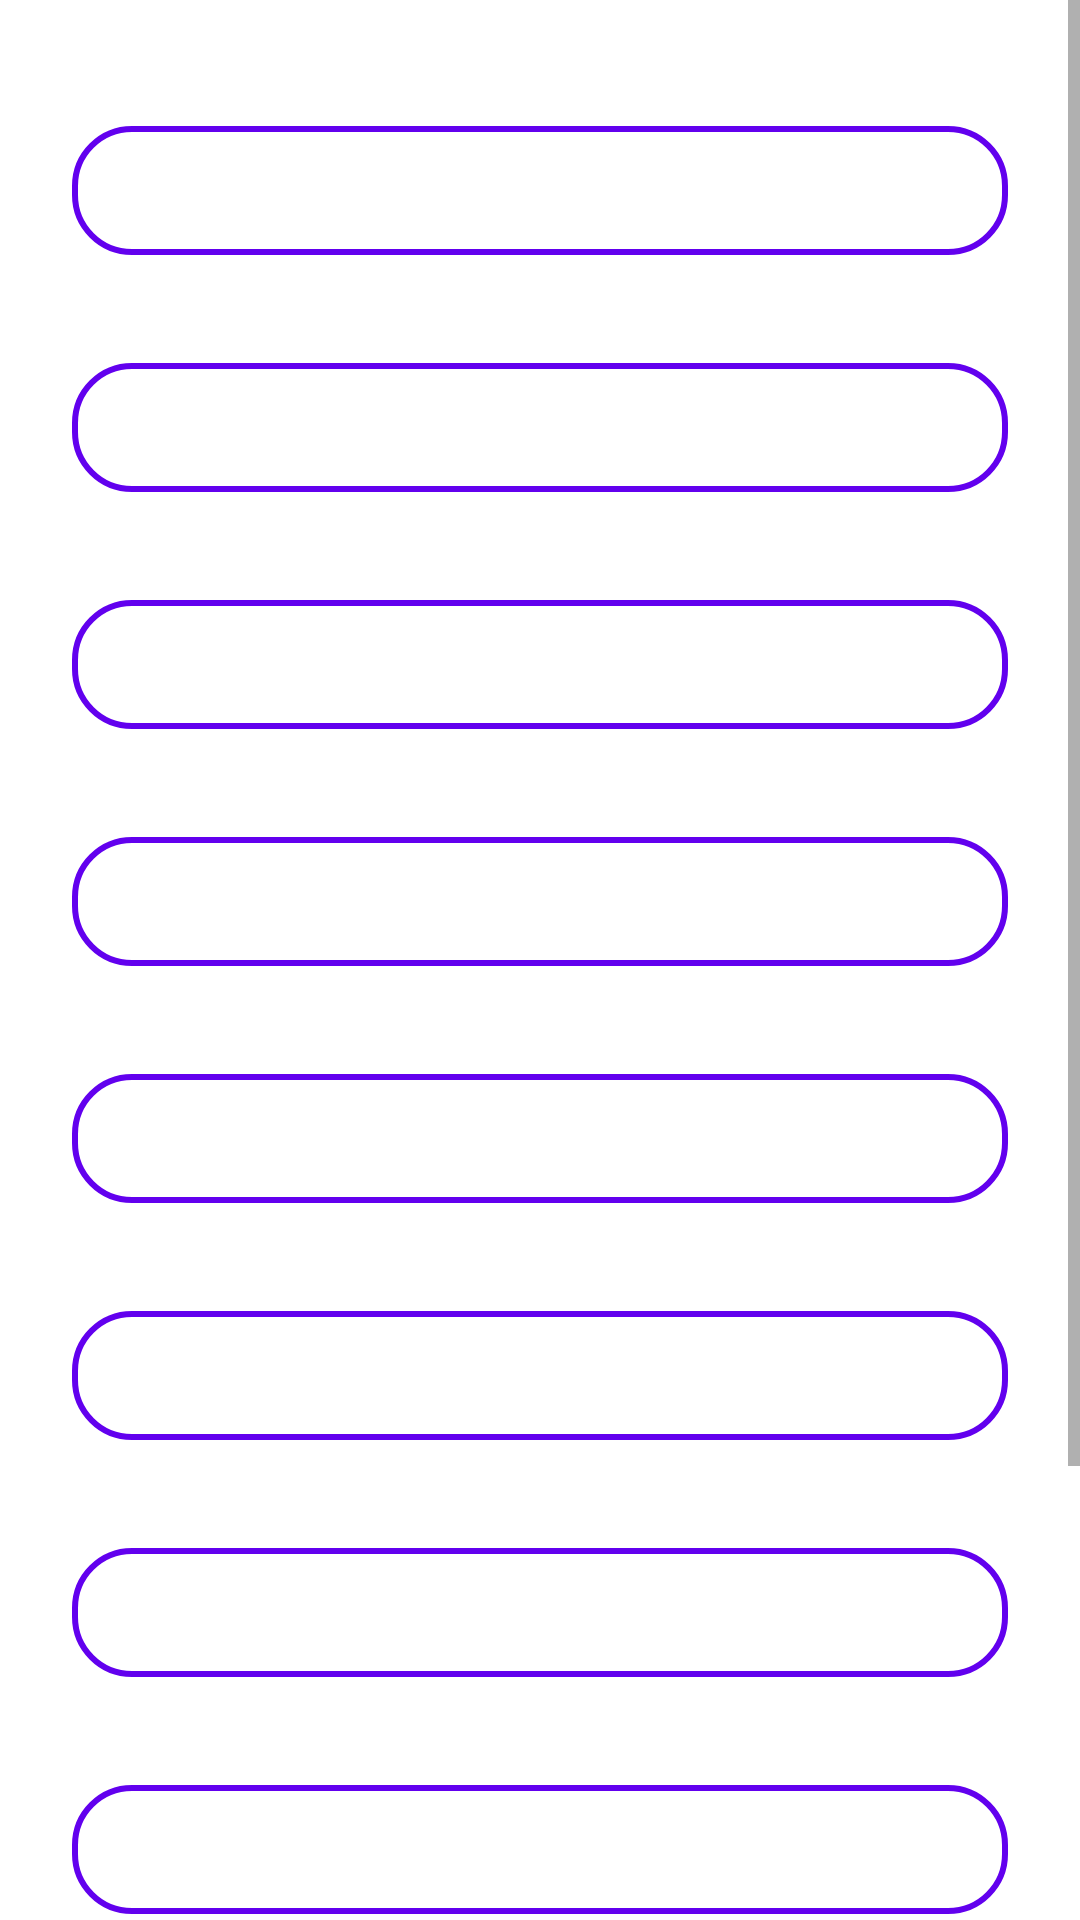

Here is an Android app screen rendered from its layout file. Give the layout XML and the strings, colors and styles it references.
<!-- AndroidManifest.xml: application theme Theme.MyFundamental -->
<!-- res/layout/activity_main.xml -->
<?xml version="1.0" encoding="utf-8"?>
<ScrollView
    xmlns:android="http://schemas.android.com/apk/res/android"
    xmlns:app="http://schemas.android.com/apk/res-auto"
    xmlns:tools="http://schemas.android.com/tools"
    android:layout_width="match_parent"
    android:layout_height="match_parent">
    <LinearLayout
        android:orientation="vertical"
        android:paddingHorizontal="24dp"
        android:paddingVertical="24dp"
        android:layout_width="match_parent"
        android:layout_height="wrap_content"
        tools:context=".MainActivity">

        <include layout="@layout/component_button"
            android:id="@+id/btn_intent"
            />

        <include layout="@layout/component_button"
            android:id="@+id/btn_view_style"
            />

        <include layout="@layout/component_button"
            android:id="@+id/btn_recycler"
            />

        <include layout="@layout/component_button"
            android:id="@+id/btn_fragment"
            />
        <include layout="@layout/component_button"
            android:id="@+id/btn_list_view"
            />

        <include layout="@layout/component_button"
            android:id="@+id/btn_testing"
            />
        <include layout="@layout/component_button"
            android:id="@+id/btn_customview"
            />

        <include layout="@layout/component_button"
            android:id="@+id/btn_navigation_component"
            />

        <include layout="@layout/component_button"
            android:id="@+id/btn_background_thread"
            />

        <include layout="@layout/component_button"
            android:id="@+id/btn_service"
            />


    </LinearLayout>
</ScrollView>
<!-- res/layout/component_button.xml (included above) -->
<?xml version="1.0" encoding="utf-8"?>
    <com.google.android.material.button.MaterialButton
        xmlns:android="http://schemas.android.com/apk/res/android"
        xmlns:app="http://schemas.android.com/apk/res-auto"
        android:id="@+id/btn"
        style="@style/Widget.MaterialComponents.Button.OutlinedButton"
        app:cornerRadius="20dp"
        app:strokeColor="@color/design_default_color_primary"
        app:strokeWidth="2dp"
        app:layout_constraintTop_toTopOf="parent"
        app:layout_constraintEnd_toEndOf="parent"
        app:layout_constraintBottom_toBottomOf="parent"
        app:layout_constraintStart_toStartOf="parent"
        android:layout_width="match_parent"
        android:layout_height="wrap_content"
        android:layout_marginVertical="12dp"
        android:paddingVertical="12dp"
        android:textAllCaps="false" />
<!-- resources referenced by this layout -->
<resources>
  <style name="Theme.MyFundamental" parent="Theme.MaterialComponents.DayNight.DarkActionBar">
          
          <item name="colorPrimary">@color/gray</item>
          <item name="colorPrimaryVariant">@color/gray_dark</item>
          <item name="colorOnPrimary">@color/white</item>
          
          <item name="colorSecondary">@color/orange_light</item>
          <item name="colorSecondaryVariant">@color/orange_dark</item>
          <item name="colorOnSecondary">@color/black</item>
          
          <item name="android:statusBarColor" tools:targetApi="l">?attr/colorPrimaryVariant</item>
          
      </style>
  <color name="gray">#607D8B</color>
  <color name="gray_dark">#455A64</color>
  <color name="white">#FFFFFFFF</color>
  <color name="orange_light">#FFAB91</color>
  <color name="orange_dark">#E64A19</color>
  <color name="black">#FF000000</color>
</resources>
